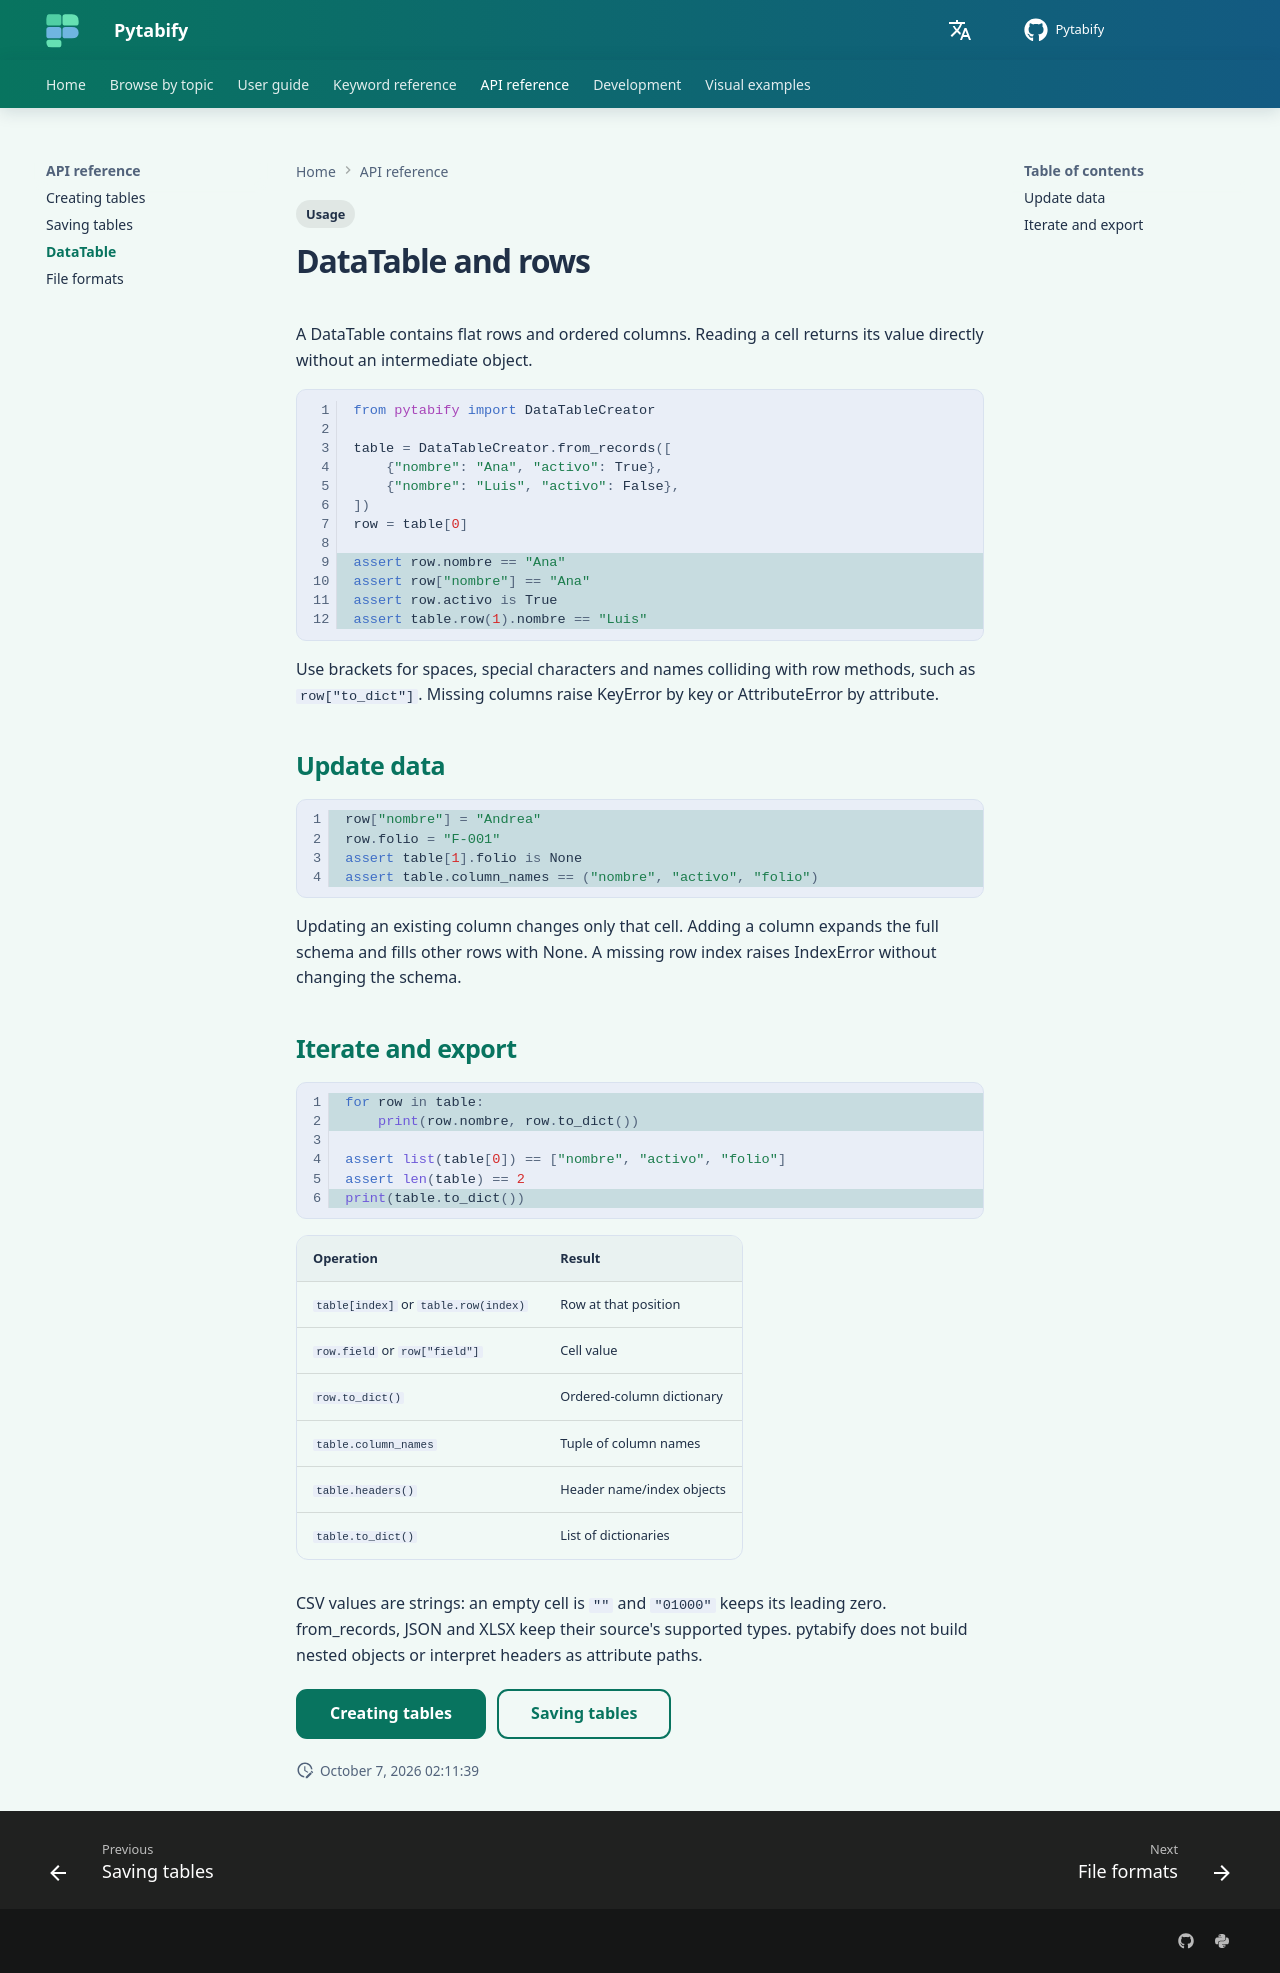

repository: angel-valdezzz/pytabify · page: reference/data-table/index.html · generator: mkdocs

---
tags:
  - Usage
---

# DataTable and rows

A DataTable contains flat rows and ordered columns. Reading a cell returns its value directly without an intermediate object.

```python hl_lines="9-12"
from pytabify import DataTableCreator

table = DataTableCreator.from_records([
    {"nombre": "Ana", "activo": True},
    {"nombre": "Luis", "activo": False},
])
row = table[0]

assert row.nombre == "Ana"
assert row["nombre"] == "Ana"
assert row.activo is True
assert table.row(1).nombre == "Luis"
```

Use brackets for spaces, special characters and names colliding with row methods, such as `row["to_dict"]`. Missing columns raise KeyError by key or AttributeError by attribute.

## Update data

```python hl_lines="1-4"
row["nombre"] = "Andrea"
row.folio = "F-001"
assert table[1].folio is None
assert table.column_names == ("nombre", "activo", "folio")
```

Updating an existing column changes only that cell. Adding a column expands the full schema and fills other rows with None. A missing row index raises IndexError without changing the schema.

## Iterate and export

```python hl_lines="1-2 6"
for row in table:
    print(row.nombre, row.to_dict())

assert list(table[0]) == ["nombre", "activo", "folio"]
assert len(table) == 2
print(table.to_dict())
```

| Operation | Result |
| --- | --- |
| `table[index]` or `table.row(index)` | Row at that position |
| `row.field` or `row["field"]` | Cell value |
| `row.to_dict()` | Ordered-column dictionary |
| `table.column_names` | Tuple of column names |
| `table.headers()` | Header name/index objects |
| `table.to_dict()` | List of dictionaries |

CSV values are strings: an empty cell is `""` and `"01000"` keeps its leading zero. from_records, JSON and XLSX keep their source's supported types. pytabify does not build nested objects or interpret headers as attribute paths.

[Creating tables](creator.md){ .md-button .md-button--primary }
[Saving tables](saver.md){ .md-button }
